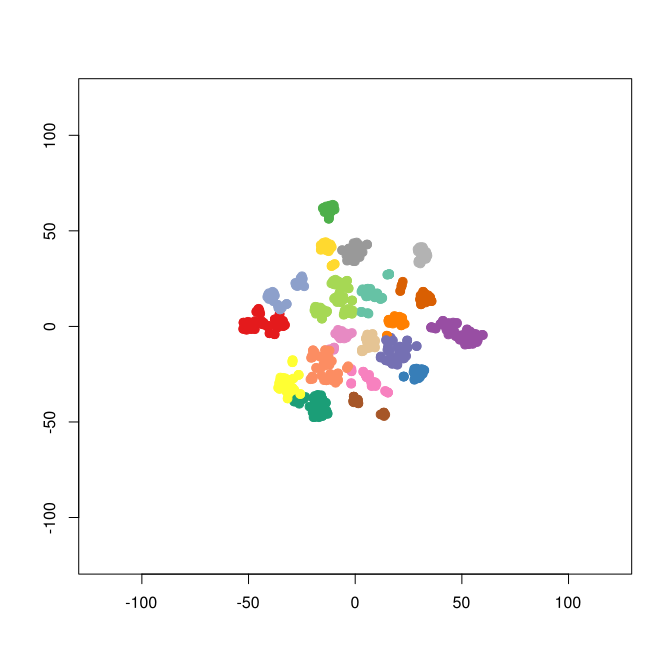

The data file committed next to this chart (first rows):
smile	binding.affinity
[H]OC(=O)[C@]([H])(N([H])S(=O)(=O)C1=C([…	1250
[H]ON([H])C(=O)[C@@]([H])(N([H])S(=O)(=O…	600.6
[H]ON([H])C(=O)[C@@]([H])(N([H])S(=O)(=O…	17
[H]ON([H])C(=O)[C@@]([H])(N([H])S(=O)(=O…	350.6
[H]ON([H])C(=O)[C@@]([H])(N([H])C([H])([…	2301
[H]ON([H])C(=O)[C@@]([H])(SC1=C([H])C(OC…	1.2
[H]ON([H])C(=O)[C@@]([H])(OC([H])([H])C1…	3250
[H]ON([H])C(=O)[C@@]([H])(N([H])C([H])([…	3350
[H]ON([H])C(=O)[C@]1([H])N(C([H])([H])C(…	22
[H]ON([H])C(=O)[C@@]([H])(N([H])S(=O)(=O…	2202
[H]ON([H])C(=O)[C@@]([H])(N([H])S(=O)(=O…	5650
[H]ON([H])C(=O)[C@@]([H])(OC([H])([H])C1…	720.5
[H]ON([H])C(=O)[C@@]([H])(SC1=C([H])C([H…	1051
[H]ON([H])C(=O)[C@@]([H])(SC([H])([H])C(…	2801
[H]ON([H])C(=O)[C@@]([H])(N(C([H])([H])[…	1500
[H]ON([H])C(=O)[C@@]([H])(OC([H])([H])C1…	3650
[H]ON([H])C(=O)[C@@]([H])(SC1=C([H])C2=C…	3301
[H]ON([H])C(=O)[C@@]([H])(N([H])C(=O)C([…	13
[H]ON([H])C(=O)[C@@]([H])(N([H])S(=O)(=O…	1901
[H]ON([H])C(=O)[C@@]([H])(N([H])C([H])([…	2850
[H]ON([H])C(=O)[C@]([H])([C@]([H])(C(=O)…	4400
[H]ON([H])C(=O)[C@@]([H])(N1C([H])([H])C…	1502
[H]ON([H])C(=O)[C@@]([H])(N([H])S(=O)(=O…	1501
[H]ON([H])C(=O)[C@@]([H])(OC([H])([H])C1…	2150
[H]ON([H])C(=O)[C@@]([H])(N([H])S(=O)(=O…	385.3
[H]ON([H])C(=O)[C@@]([H])(N([H])S(=O)(=O…	2201
[H]ON([H])C(=O)[C@@]([H])(OC([H])([H])C1…	1175
[H]ON([H])C(=O)[C@@]([H])(OC([H])([H])C1…	3801
[H]ON([H])C(=O)[C@@]([H])(N([H])S(=O)(=O…	751.4
[H]ON([H])C(=O)[C@@]([H])(OC([H])([H])C1…	4100
[H]ON([H])C(=O)[C@@]([H])(N([H])S(=O)(=O…	600.6
[H]ON([H])C(=O)[C@@]([H])(N([H])S(=O)(=O…	650.8
[H]ON([H])C(=O)[C@@]([H])(N([H])S(=O)(=O…	551.5
[H]ON([H])C(=O)[C@@]([H])(OC([H])([H])C1…	1800
[H]ON([H])C(=O)[C@@]([H])(OC([H])([H])C(…	1750
[H]ON([H])C(=O)[C@@]([H])(SC1=C([H])C(Cl…	2450
[H]ON([H])C(=O)[C@@]([H])(N([H])C(=O)C1=…	4001
[H]ON([H])C(=O)[C@@]([H])(N(C([H])([H])C…	85
[H]ON([H])C(=O)[C@@]([H])(N([H])S(=O)(=O…	1401
[H]ON([H])C(=O)[C@@]([H])(N(C([H])([H])C…	10
[H]ON([H])C(=O)[C@@]([H])(N([H])C([H])([…	3051
[H]ON([H])C(=O)[C@@]([H])(OC([H])([H])C1…	12
[H]ON([H])C(=O)[C@@]([H])(N([H])S(=O)(=O…	9
[H]ON([H])C(=O)[C@@]([H])(C([H])([H])SC1…	2651
[H]ON([H])C(=O)[C@]([H])(SC1=C([H])C([H]…	94.5
[H]ON([H])C(=O)[C@@]([H])(N(C([H])([H])[…	2252
[H]ON([H])C(=O)[C@@]([H])(N([H])S(=O)(=O…	13
[H]ON([H])C(=O)[C@@]([H])(OC([H])([H])[H…	2501
[H]ON([H])C(=O)[C@@]([H])(N1C([H])([H])C…	3051
[H]ON([H])C(=O)[C@@]([H])(SC1=C([H])C([H…	1401
[H]ON([H])C(=O)[C@@]([H])(N([H])S(=O)(=O…	4052
[H]ON([H])C(=O)[C@@]([H])(N([H])C(=O)C1=…	9.5
[H]ON([H])C(=O)[C@@]([H])(N([H])S(=O)(=O…	801.1
[H]ON([H])C(=O)[C@@]([H])(O[H])[C@]([H])…	1026
[H]ON([H])C(=O)[C@@]([H])(OC([H])([H])C1…	1200
[H]ON([H])C(=O)[C@@]([H])(N([H])S(=O)(=O…	140.3
[H]ON([H])C(=O)[C@@]([H])(SC1=C([H])C([H…	1650
[H]ON([H])C(=O)[C@@]([H])(SC([H])([H])[H…	1151
[H]ON([H])C(=O)[C@@]([H])(SC1=C([H])C([H…	5501
[H]ON([H])C(=O)[C@@]([H])(SC([H])([H])C1…	3100
... 1,056 more rows
